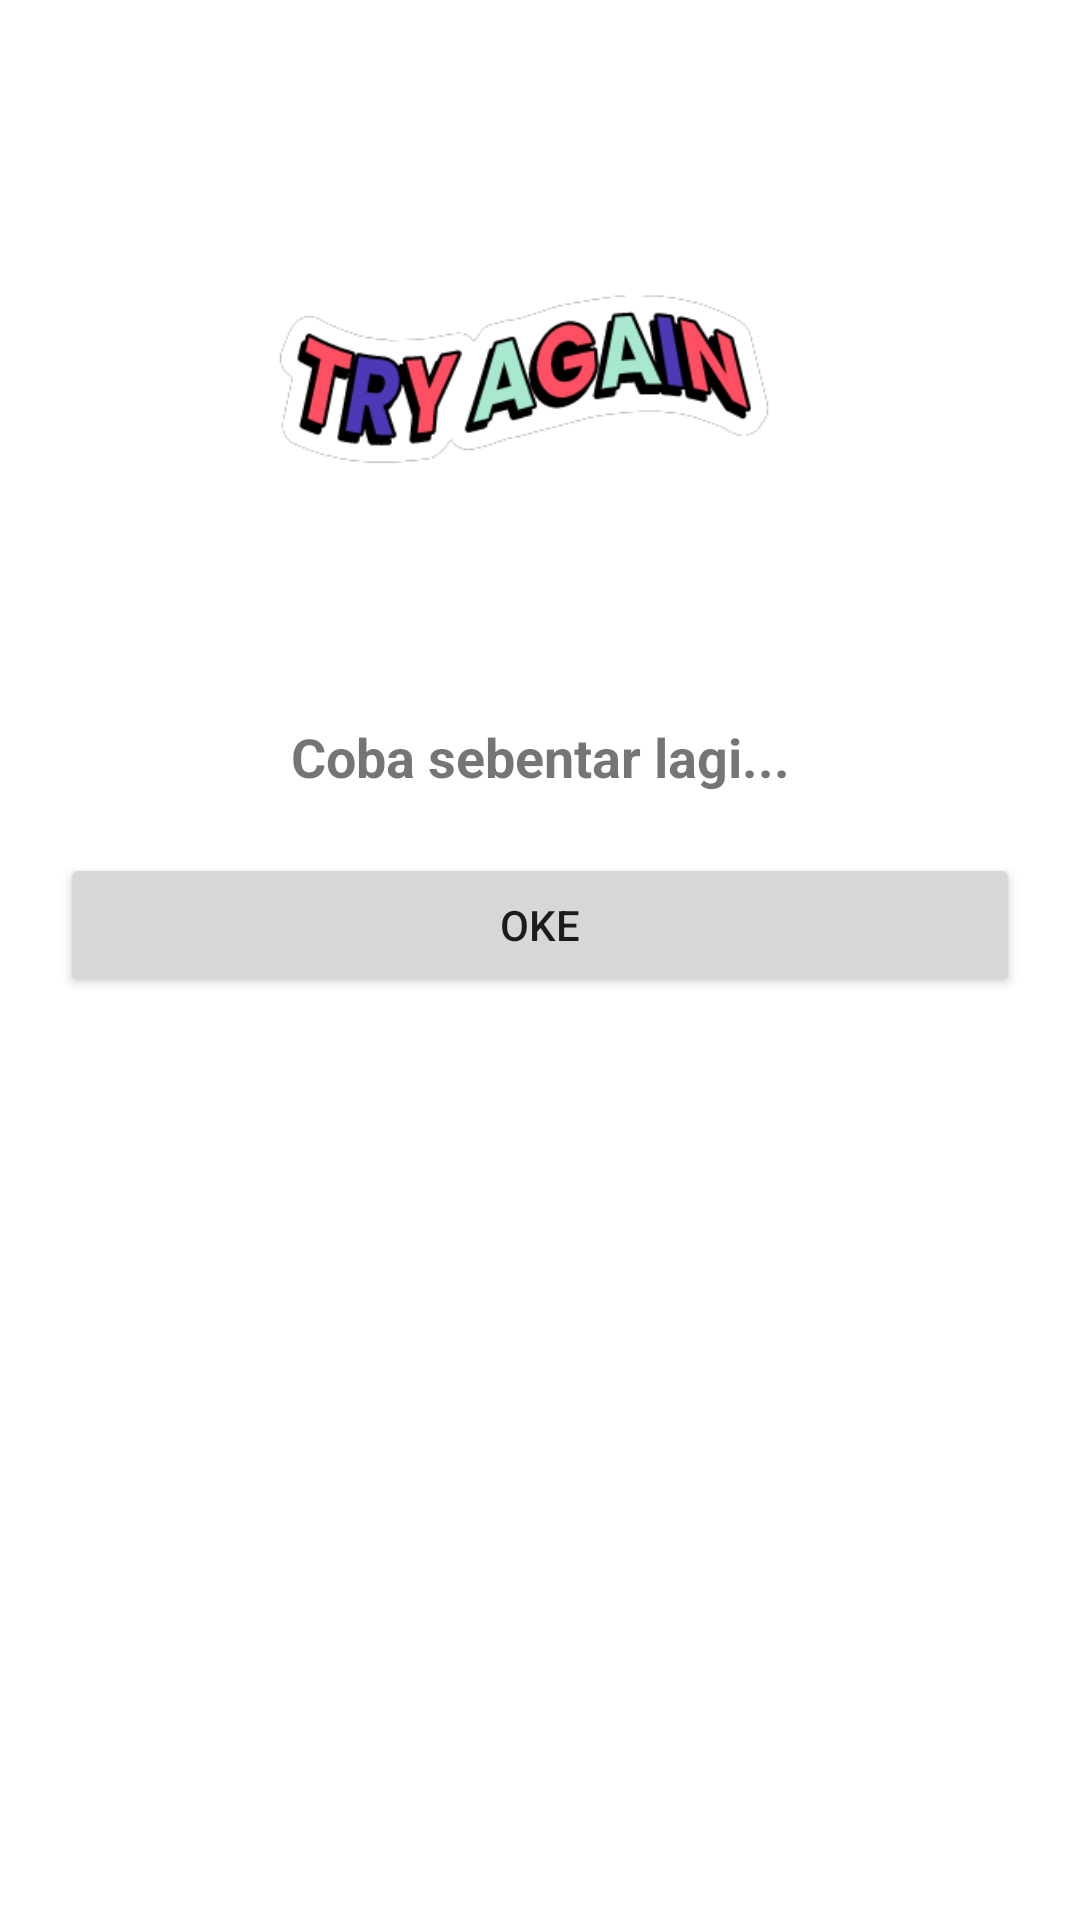

This screen was rendered from an Android layout file. Write that file and the resources it references.
<!-- AndroidManifest.xml: application theme Theme.StoryApp1 -->
<!-- res/layout/error_layout.xml -->
<?xml version="1.0" encoding="utf-8"?>
<androidx.constraintlayout.widget.ConstraintLayout xmlns:android="http://schemas.android.com/apk/res/android"
    xmlns:app="http://schemas.android.com/apk/res-auto"
    android:layout_width="match_parent"
    android:layout_height="wrap_content"
    android:padding="20dp">

    <ImageView
        android:contentDescription="@string/image_error"
        android:id="@+id/ivEmptyUser"
        android:layout_width="200dp"
        android:layout_height="200dp"
        android:src="@drawable/tryagain"
        app:layout_constraintTop_toTopOf="parent"
        app:layout_constraintStart_toStartOf="parent"
        app:layout_constraintEnd_toEndOf="parent"/>

    <TextView
        android:id="@+id/tvError"
        android:text="@string/error_message"
        android:layout_width="match_parent"
        android:layout_height="wrap_content"
        android:layout_marginTop="20dp"
        android:textSize="18sp"
        android:textStyle="bold"
        android:gravity="center_horizontal"
        app:layout_constraintTop_toBottomOf="@+id/ivEmptyUser"
        app:layout_constraintStart_toStartOf="parent"/>

    <Button
        android:id="@+id/dismissButton"
        android:layout_width="match_parent"
        android:layout_height="wrap_content"
        android:layout_marginTop="20dp"
        app:layout_constraintStart_toStartOf="parent"
        app:layout_constraintTop_toBottomOf="@+id/tvError"
        android:text="@string/ok"
        android:textAllCaps="true"/>

</androidx.constraintlayout.widget.ConstraintLayout>
<!-- resources referenced by this layout -->
<resources>
  <!-- drawable tryagain: png bitmap (drawable, 14608 bytes) -->
  <string name="error_message">Coba sebentar lagi...</string>
  <string name="image_error">image_error</string>
  <string name="ok">Oke</string>
  <style name="Theme.StoryApp1" parent="Theme.MaterialComponents.DayNight.DarkActionBar">
          
          <item name="colorPrimary">@color/orange</item>
          <item name="colorPrimaryVariant">@color/orange_dark</item>
          <item name="colorOnPrimary">@color/white</item>
          
          <item name="colorSecondary">@color/pink</item>
          <item name="colorSecondaryVariant">@color/cream</item>
          <item name="colorOnSecondary">@color/black</item>
          
          <item name="android:statusBarColor" tools:targetApi="l">?attr/colorPrimaryVariant</item>
          
          <item name="android:windowActivityTransitions">true</item>
          <item name="android:windowEnterTransition">@android:transition/explode</item>
          <item name="android:windowExitTransition">@android:transition/explode</item>
      </style>
  <color name="orange">#FF5722</color>
  <color name="orange_dark">#E64A19</color>
  <color name="white">#FFFFFFFF</color>
  <color name="pink">#FFB6C1</color>
  <color name="cream">#FFDACC</color>
  <color name="black">#FF000000</color>
</resources>
